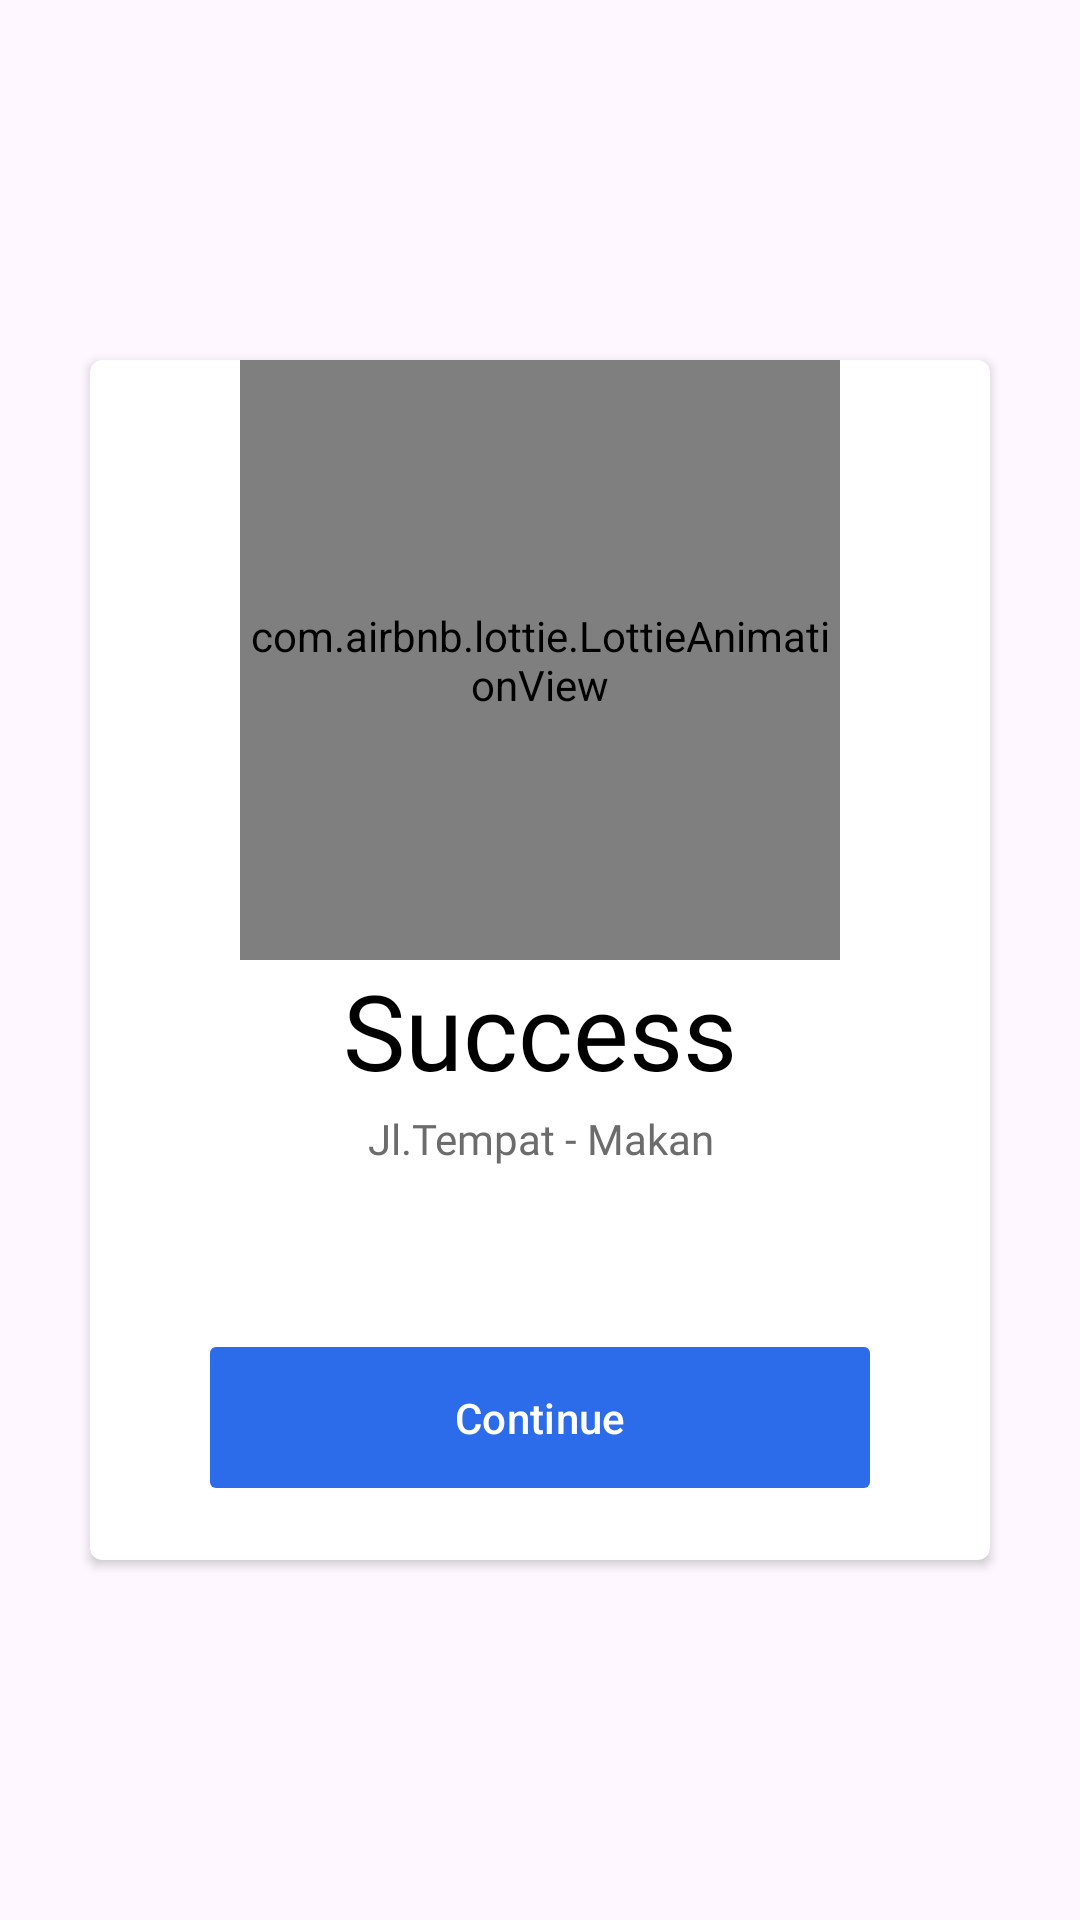

Android layout source for this screen:
<!-- AndroidManifest.xml: application theme Theme.Culinarix -->
<!-- res/layout/success_dialog.xml -->
<?xml version="1.0" encoding="utf-8"?>
<androidx.constraintlayout.widget.ConstraintLayout xmlns:android="http://schemas.android.com/apk/res/android"
    android:layout_width="match_parent"
    android:layout_height="match_parent"
    xmlns:app="http://schemas.android.com/apk/res-auto">

    <androidx.cardview.widget.CardView
        android:id="@+id/success_dialog"
        android:layout_width="300dp"
        android:layout_height="400dp"
        android:backgroundTint="@color/white"
        app:cardCornerRadius="4dp"
        app:layout_constraintBottom_toBottomOf="parent"
        app:layout_constraintEnd_toEndOf="parent"
        app:layout_constraintStart_toStartOf="parent"
        app:layout_constraintTop_toTopOf="parent">

        <com.airbnb.lottie.LottieAnimationView
            android:layout_width="200dp"
            android:layout_height="200dp"
            android:layout_gravity="center_horizontal"
            app:lottie_autoPlay="true"
            app:lottie_loop="true"
            app:lottie_rawRes="@raw/success"
            app:lottie_speed="1.25" />

        <TextView
            android:layout_width="match_parent"
            android:layout_height="wrap_content"
            android:layout_marginTop="200dp"
            android:fontFamily="@font/interblack"
            android:text="@string/success"
            android:textAlignment="center"
            android:textColor="@color/black"
            android:textSize="35sp" />

        <TextView
            android:id="@+id/success_message"
            android:layout_width="match_parent"
            android:layout_height="wrap_content"
            android:layout_marginTop="250dp"
            android:fontFamily="@font/intersemibold"
            android:justificationMode="inter_word"
            android:maxLines="2"
            android:text="@string/alamat"
            android:textAlignment="center"
            android:textColor="@color/grey" />

        <com.google.android.material.button.MaterialButton
            android:id="@+id/btn_success"
            android:layout_width="match_parent"
            android:layout_height="55dp"
            android:layout_gravity="bottom"
            android:layout_marginStart="40dp"
            android:layout_marginEnd="40dp"
            android:layout_marginBottom="20dp"
            android:hint="Continue"
            android:textColorHint="@color/white"
            app:cornerRadius="2dp" />


    </androidx.cardview.widget.CardView>

</androidx.constraintlayout.widget.ConstraintLayout>
<!-- resources referenced by this layout -->
<resources>
  <color name="black">#FF000000</color>
  <color name="grey">#6C6C6C</color>
  <color name="white">#FFFFFFFF</color>
  <string name="alamat">Jl.Tempat - Makan</string>
  <string name="success">Success</string>
  <style name="Theme.Culinarix" parent="Theme.Material3.DayNight.NoActionBar">
          
          <item name="colorPrimary">@color/primaryColor</item>
          <item name="colorPrimaryVariant">@color/purple_700</item>
          <item name="colorOnPrimary">@color/white</item>
          
          <item name="colorSecondary">@color/teal_200</item>
          <item name="colorSecondaryVariant">@color/teal_700</item>
          <item name="colorOnSecondary">@color/black</item>
          
          <item name="android:statusBarColor">@color/white</item>
          <item name="android:windowLightStatusBar">true</item>
          
      </style>
  <color name="primaryColor">#2C6CEB</color>
  <color name="purple_700">#FF3700B3</color>
  <color name="teal_200">#FF03DAC5</color>
  <color name="teal_700">#FF018786</color>
</resources>
